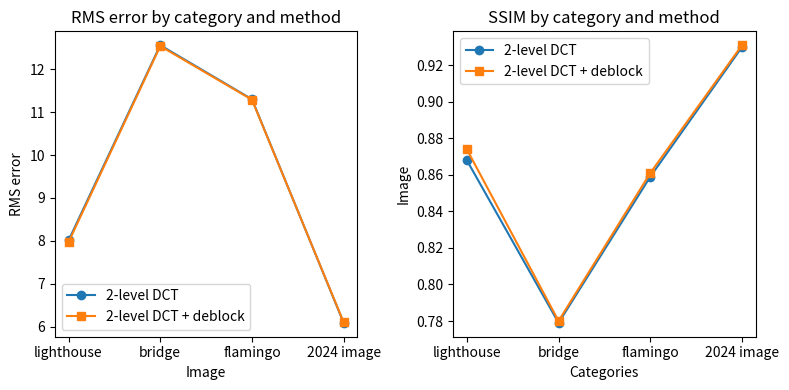

The matplotlib source for this figure:
import matplotlib.pyplot as plt
import numpy as np

# Data from the table
categories = ['lighthouse', 'bridge', 'flamingo', '2024 image']

rms_2layer = [8.01, 12.56, 11.3, 6.09]
ssim_2layer = [0.868, 0.779, 0.859, 0.93]

rms_2layer_deblock = [7.97, 12.54, 11.29, 6.1]
ssim_2layer_deblock = [0.874, 0.78, 0.861, 0.931]

x = np.arange(len(categories))  # the label locations

fig, (ax1, ax2) = plt.subplots(1, 2, figsize=(8, 4))

# Plotting RMS error
ax1.plot(x, rms_2layer, 'o-', label='2-level DCT')
ax1.plot(x, rms_2layer_deblock, 's-', label='2-level DCT + deblock')

ax1.set_xlabel('Image')
ax1.set_ylabel('RMS error')
ax1.set_title('RMS error by category and method')
ax1.set_xticks(x)
ax1.set_xticklabels(categories)
ax1.legend()

# Plotting SSIM
ax2.plot(x, ssim_2layer, 'o-', label='2-level DCT')
ax2.plot(x, ssim_2layer_deblock, 's-', label='2-level DCT + deblock')

ax2.set_xlabel('Categories')
ax2.set_ylabel('Image')
ax2.set_title('SSIM by category and method')
ax2.set_xticks(x)
ax2.set_xticklabels(categories)
ax2.legend()

fig.tight_layout()
plt.show()
